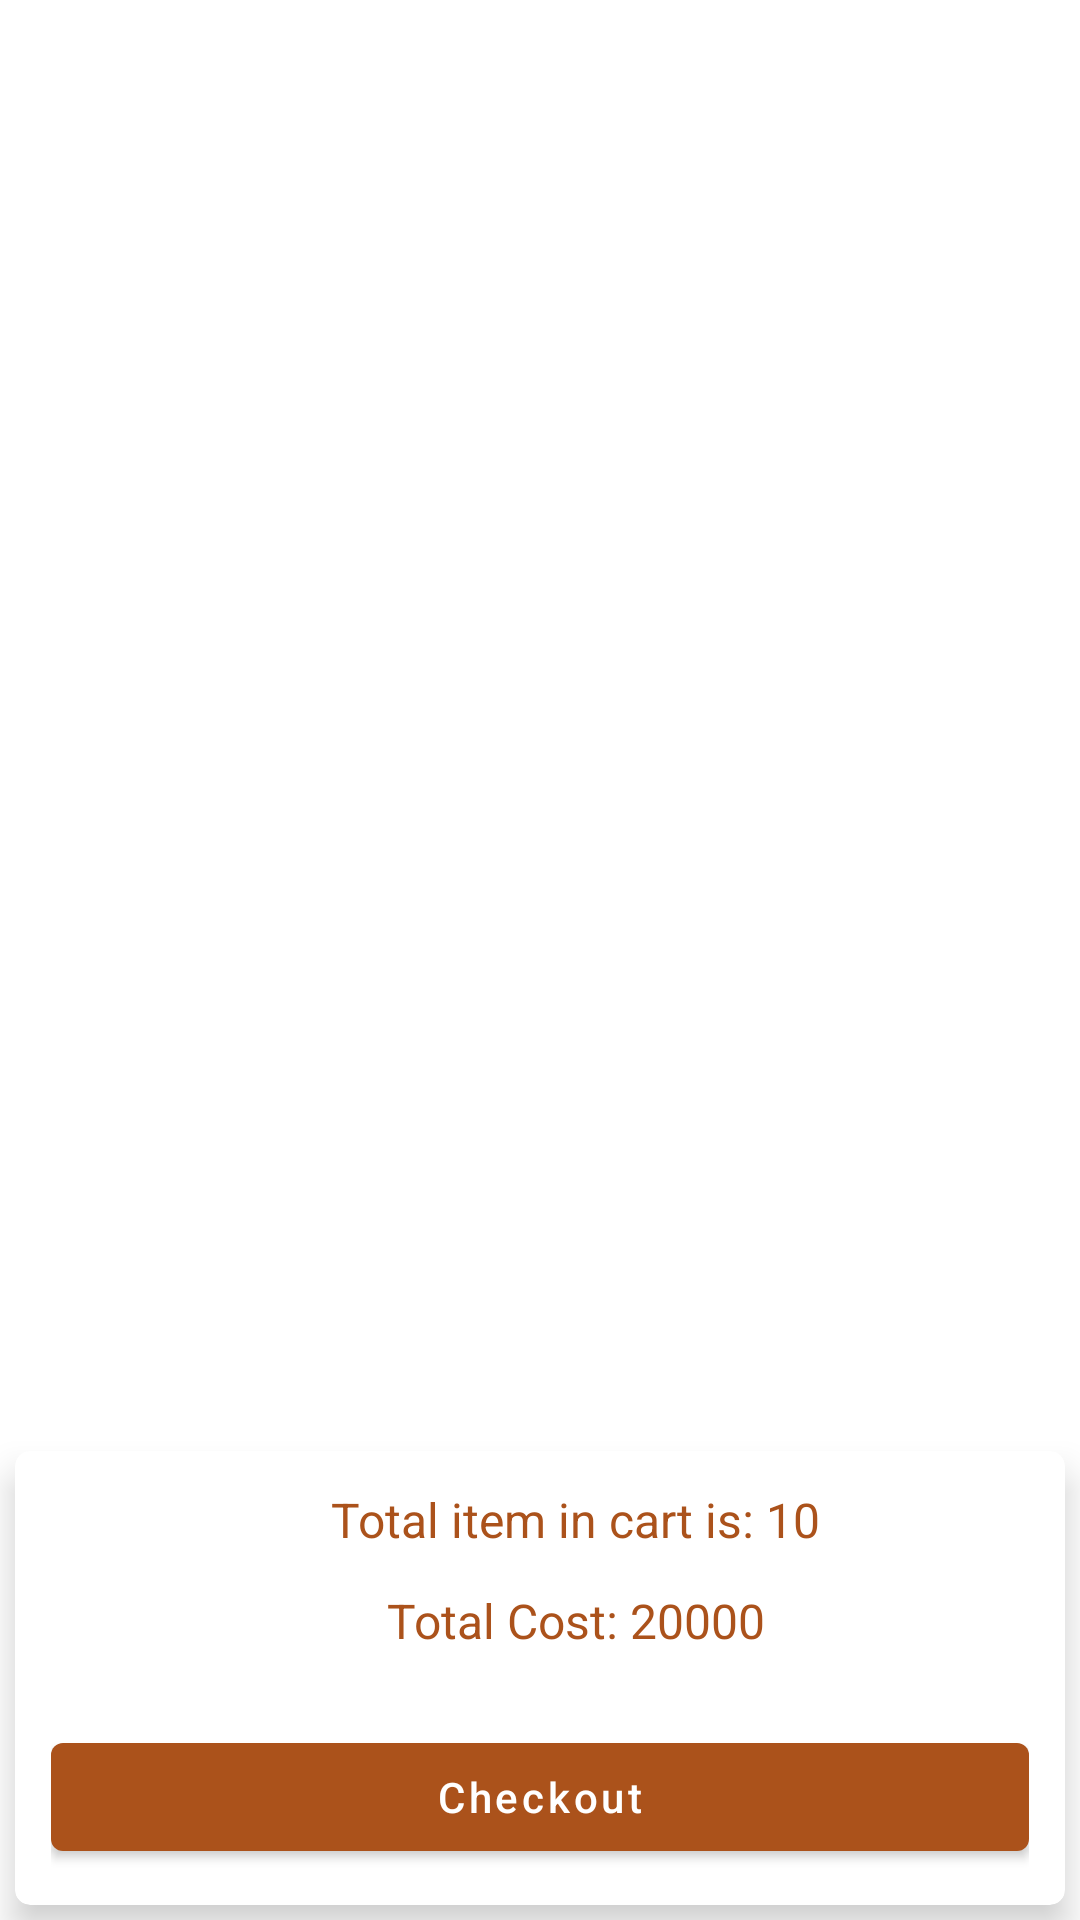

The Android layout XML behind this screen, and the referenced resources:
<!-- AndroidManifest.xml: application theme Theme.Adutucart -->
<!-- res/layout/fragment_cart.xml -->
<?xml version="1.0" encoding="utf-8"?>
<androidx.constraintlayout.widget.ConstraintLayout xmlns:android="http://schemas.android.com/apk/res/android"
    xmlns:tools="http://schemas.android.com/tools"
    android:layout_width="match_parent"
    android:layout_height="match_parent"
    android:orientation="vertical"
    xmlns:app="http://schemas.android.com/apk/res-auto"
    tools:context=".fragment.CartFragment">

    <androidx.recyclerview.widget.RecyclerView
        android:id="@+id/cartRecycler"
        android:layout_width="match_parent"
        android:layout_height="0dp"
        android:layout_marginBottom="6dp"
        app:layoutManager="androidx.recyclerview.widget.LinearLayoutManager"
        app:layout_constraintEnd_toEndOf="parent"
        app:layout_constraintStart_toStartOf="parent"
        app:layout_constraintTop_toTopOf="parent"
        app:layout_constraintBottom_toTopOf="@id/linearLayout2"
        tools:listitem="@layout/layout_cart_item"
        >

    </androidx.recyclerview.widget.RecyclerView>

    <com.google.android.material.card.MaterialCardView
            android:id="@+id/linearLayout2"
            android:layout_width="match_parent"
            android:layout_height="wrap_content"
            android:orientation="vertical"
            app:cardElevation="7dp"
            app:cardCornerRadius="5dp"
            android:layout_margin="5dp"
            app:layout_constraintTop_toBottomOf="@id/cartRecycler"
            app:layout_constraintBottom_toBottomOf="parent"
            >

        <LinearLayout
            android:layout_width="match_parent"
            android:layout_height="wrap_content"
            android:gravity="center"
            android:orientation="vertical"
            android:padding="12dp"
            tools:layout_editor_absoluteX="-7dp"
            tools:layout_editor_absoluteY="576dp">

            <TextView
                android:id="@+id/textView12"
                android:layout_width="wrap_content"
                android:layout_height="wrap_content"
                android:layout_marginStart="12dp"
                android:layout_marginBottom="12dp"
                android:text="Total item in cart is: 10"
                android:textColor="@color/colorPrimary"
                android:textSize="16sp"
                app:layout_constraintBottom_toBottomOf="@+id/imageView4"
                app:layout_constraintStart_toEndOf="@+id/imageView4" />

            <TextView
                android:id="@+id/textView13"
                android:layout_width="wrap_content"
                android:layout_height="wrap_content"
                android:layout_marginStart="12dp"
                android:layout_marginBottom="12dp"
                android:text="Total Cost: 20000"
                android:textColor="@color/colorPrimary"
                android:textSize="16sp"
                app:layout_constraintBottom_toBottomOf="@+id/imageView4"
                app:layout_constraintStart_toEndOf="@+id/imageView4" />

            <com.google.android.material.button.MaterialButton
                android:id="@+id/checkout"
                android:layout_width="match_parent"
                android:layout_height="wrap_content"
                android:layout_marginTop="12dp"
                android:text="Checkout"
                android:textAllCaps="false" />
        </LinearLayout>

    </com.google.android.material.card.MaterialCardView>




</androidx.constraintlayout.widget.ConstraintLayout>
<!-- res/layout/layout_cart_item.xml (included above) -->
<?xml version="1.0" encoding="utf-8"?>
<com.google.android.material.card.MaterialCardView xmlns:android="http://schemas.android.com/apk/res/android"
    xmlns:app="http://schemas.android.com/apk/res-auto"
    xmlns:tools="http://schemas.android.com/tools"
    android:layout_width="match_parent"
    android:layout_margin="5dp"
    app:cardElevation="3dp"
    app:cardCornerRadius="7dp"
    android:layout_height="wrap_content">

    <androidx.constraintlayout.widget.ConstraintLayout
        android:layout_width="match_parent"
        android:layout_height="wrap_content">
    <ImageView
        android:id="@+id/imageView4"
        android:layout_width="80dp"
        android:layout_height="80dp"
        app:layout_constraintStart_toStartOf="parent"
        app:layout_constraintTop_toTopOf="parent"
        tools:srcCompat="@tools:sample/avatars" />

        <TextView
            android:id="@+id/textView13"
            android:layout_width="0dp"
            android:layout_height="wrap_content"
            android:layout_marginStart="12dp"
            android:text="TextView"
            android:textColor="@color/black"
            android:textSize="16sp"
            app:layout_constraintBottom_toTopOf="@+id/textView14"
            app:layout_constraintEnd_toStartOf="@+id/imageView5"
            app:layout_constraintStart_toEndOf="@+id/imageView4"
            app:layout_constraintTop_toTopOf="@+id/imageView4"
            app:layout_constraintVertical_bias="0.551" />

        <TextView
            android:id="@+id/textView14"
            android:layout_width="wrap_content"
            android:layout_height="wrap_content"
            android:layout_marginBottom="12dp"
            android:layout_marginStart="12dp"
            android:textColor="@color/colorPrimary"
            android:textSize="14sp"
            android:text="TextView"
            app:layout_constraintBottom_toBottomOf="@+id/imageView4"
            app:layout_constraintStart_toEndOf="@+id/imageView4"
            />

        <ImageView
            android:id="@+id/imageView5"
            android:layout_width="wrap_content"
            android:layout_height="wrap_content"
            android:contentDescription="Delete"
            android:layout_margin="5dp"
            app:layout_constraintEnd_toEndOf="parent"
            app:layout_constraintTop_toTopOf="parent"
            app:srcCompat="@android:drawable/ic_delete" />


    </androidx.constraintlayout.widget.ConstraintLayout>

</com.google.android.material.card.MaterialCardView>
<!-- resources referenced by this layout -->
<resources>
  <color name="black">#FF000000</color>
  <color name="colorPrimary">#ab521b</color>
      //orange
  <style name="Theme.Adutucart" parent="Theme.MaterialComponents.DayNight.DarkActionBar">
          
          <item name="colorPrimary">@color/colorPrimary</item>
          <item name="colorPrimaryVariant">@color/colorSecondary</item>
          <item name="colorOnPrimary">@color/white</item>
          
          <item name="colorSecondary">@color/teal_200</item>
          <item name="colorSecondaryVariant">@color/teal_700</item>
          <item name="colorOnSecondary">@color/black</item>
          
          <item name="android:statusBarColor">?attr/colorPrimaryVariant</item>
          
      </style>
  <color name="colorSecondary">#D06224</color>
  <color name="white">#FFFFFFFF</color>
  <color name="teal_200">#FF03DAC5</color>
  <color name="teal_700">#FF018786</color>
</resources>
